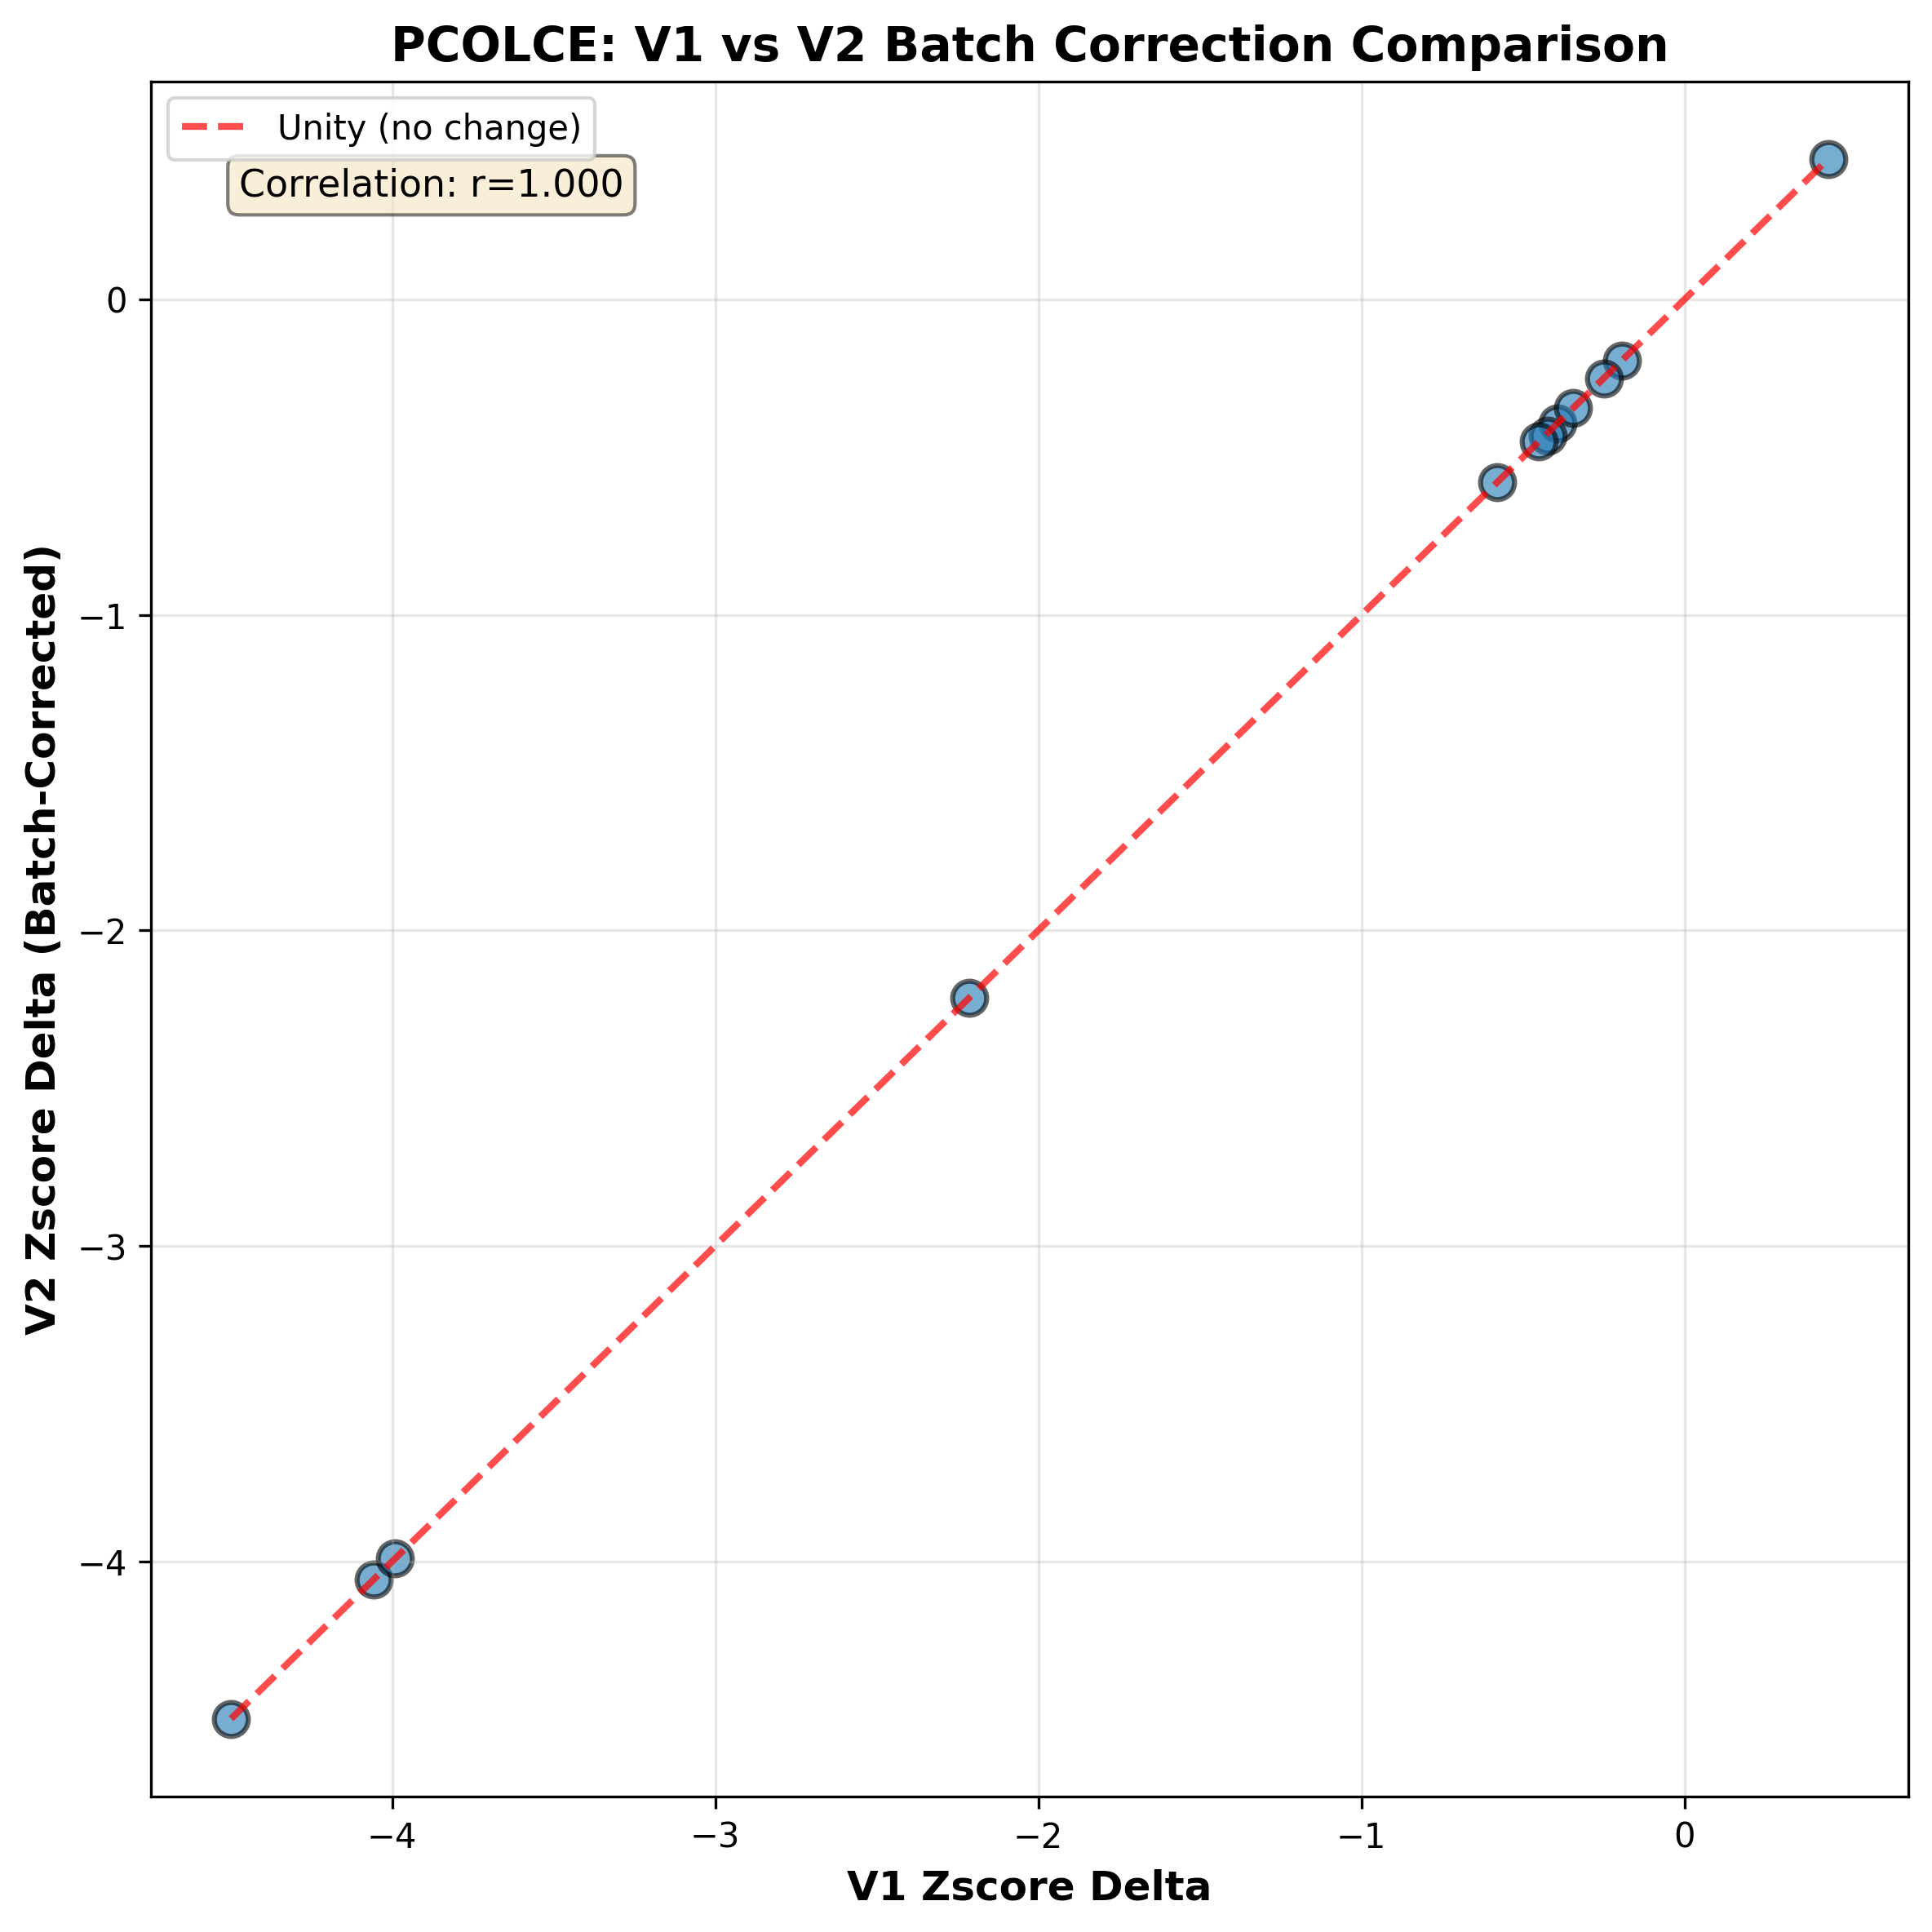

Data behind this chart, as committed beside it:
Study_ID, Tissue, V1_Zscore_Delta, V2_Zscore_Delta, Delta_Change, Pct_Change
Angelidis_2019, Lung, -0.1937, -0.1937, 0.0, 0.0
Dipali_2023, Ovary, 0.4445, 0.4445, 6.106226635438361e-16, 1.373724882092692e-13
LiDermis_2021, Skin dermis, -0.392, -0.392, 0.0, 0.0
Santinha_2024_Mouse_DT, Heart_Decellularized_Tissue, -0.5789, -0.5789, -1.1102230246251565e-16, -1.9177928261364878e-14
Santinha_2024_Mouse_NT, Heart_Native_Tissue, -0.4228, -0.4309, -0.008077, -1.91
Schuler_2021, Skeletal_muscle_EDL, -4.498, -4.498, 8.881784197001252e-16, 1.9744750928255038e-14
Schuler_2021, Skeletal_muscle_Gastrocnemius, -4.056, -4.056, -3.552713678800501e-15, -8.758801209957734e-14
Schuler_2021, Skeletal_muscle_Soleus, -2.214, -2.214, 0.0, 0.0
Schuler_2021, Skeletal_muscle_TA, -3.991, -3.991, 0.0, 0.0
Tam_2020, Intervertebral_disc_IAF, -0.3444, -0.3444, 1.1102230246251565e-16, 3.22345274516858e-14
Tam_2020, Intervertebral_disc_NP, -0.4512, -0.4512, 1.1102230246251565e-16, 2.4604118256339102e-14
Tam_2020, Intervertebral_disc_OAF, -0.2498, -0.2498, 0.0, 0.0
